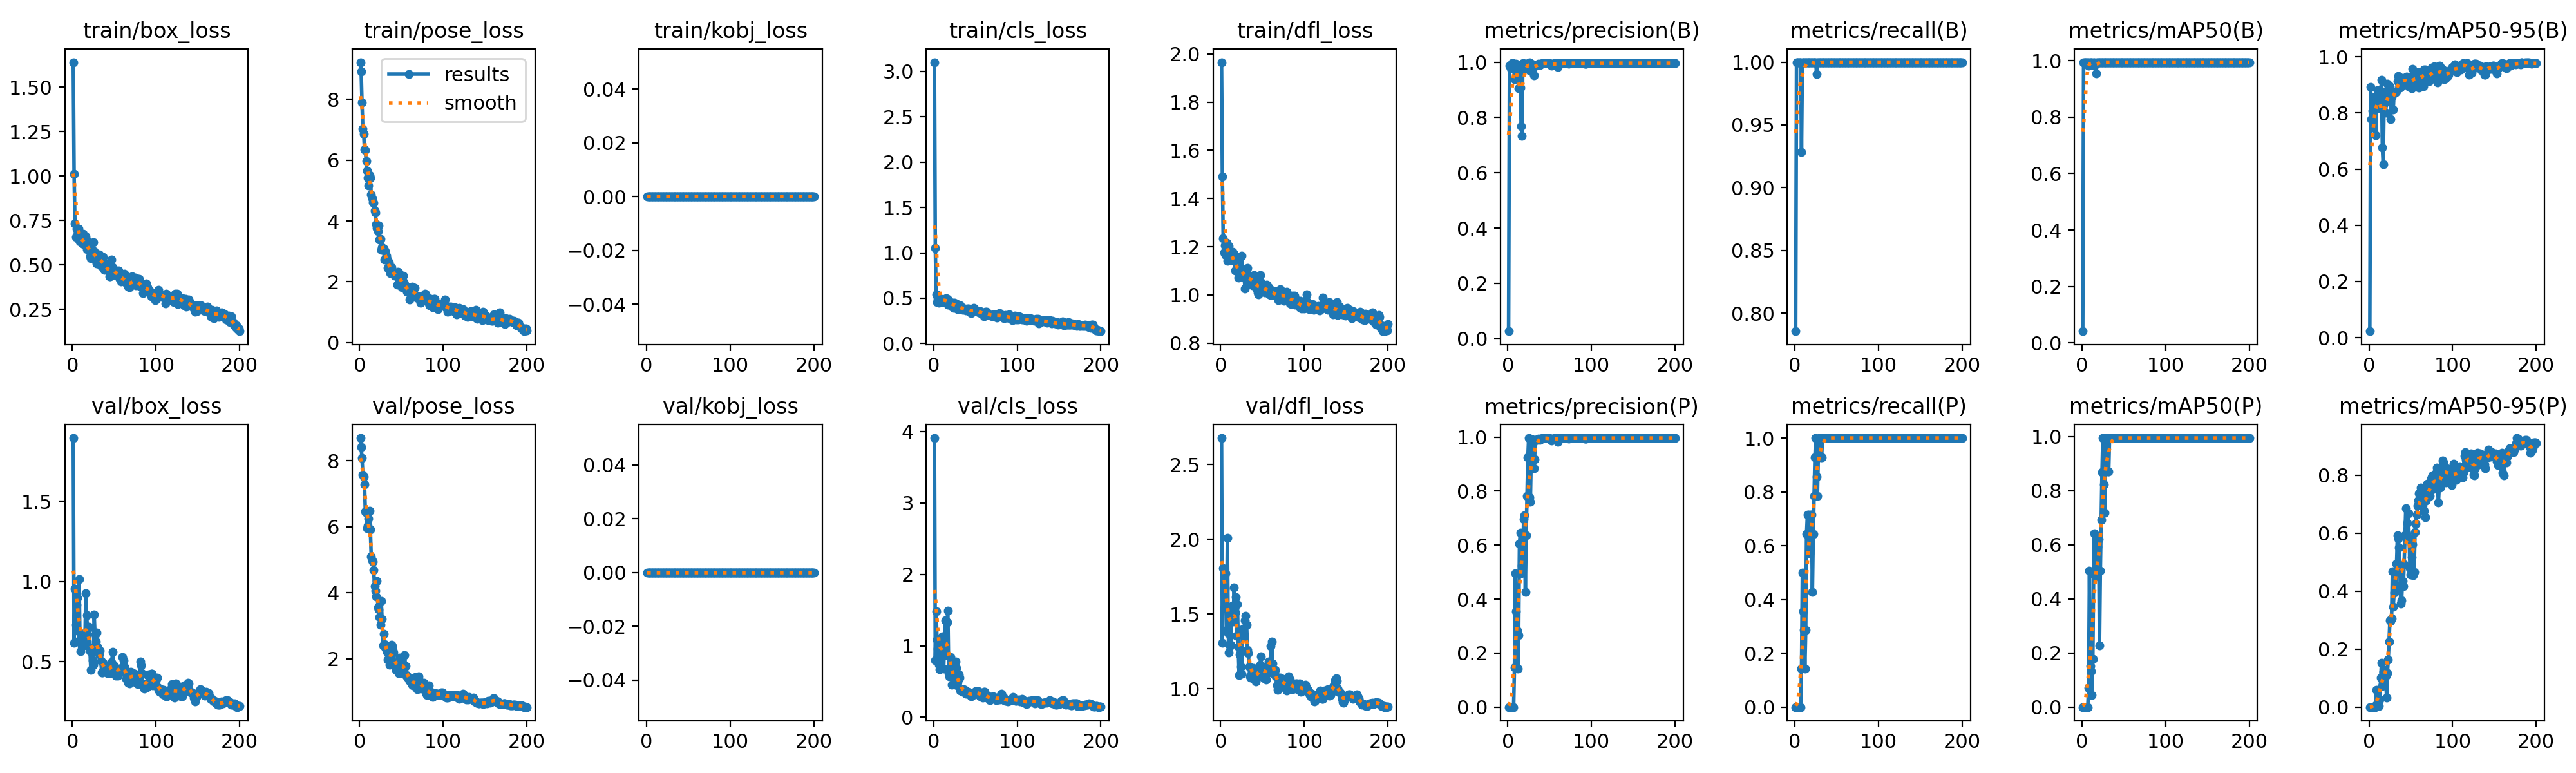

Source data for this figure (header and first rows):
epoch, time, train/box_loss, train/pose_loss, train/kobj_loss, train/cls_loss, train/dfl_loss, metrics/precision(B), metrics/recall(B), metrics/mAP50(B), metrics/mAP50-95(B), metrics/precision(P), metrics/recall(P), metrics/mAP50(P), metrics/mAP50-95(P), val/box_loss, val/pose_loss, val/kobj_loss, val/cls_loss, val/dfl_loss, lr/pg0, lr/pg1, lr/pg2
1, 20.22, 1.64, 9.226, 0, 3.102, 1.966, 0.02716, 0.7857, 0.04117, 0.02259, 0, 0, 0, 0, 1.895, 8.683, 0, 3.906, 2.678, 0.0001, 0.0001, 0.0001
2, 25.77, 1.013, 8.928, 0, 1.054, 1.492, 0.9869, 1, 0.995, 0.8923, 0, 0, 0, 0, 0.6171, 8.406, 0, 0.8005, 1.308, 0.0002189, 0.0002189, 0.0002189
3, 32.01, 0.7329, 7.906, 0, 0.5392, 1.236, 0.9843, 1, 0.995, 0.7782, 0, 0, 0, 0, 0.9548, 8.084, 0, 1.481, 1.807, 0.0003366, 0.0003366, 0.0003366
4, 38.19, 0.6574, 7.024, 0, 0.454, 1.177, 0.9778, 1, 0.995, 0.8074, 0, 0, 0, 0, 0.7303, 7.576, 0, 1.084, 1.539, 0.0004532, 0.0004532, 0.0004532
5, 43.58, 0.7025, 6.872, 0, 0.5006, 1.207, 0.9955, 1, 0.995, 0.7476, 0, 0, 0, 0, 0.8544, 7.521, 0, 0.9556, 1.67, 0.0005685, 0.0005685, 0.0005685
6, 49.04, 0.6679, 6.359, 0, 0.4527, 1.165, 0.996, 1, 0.995, 0.8124, 0, 0, 0, 0, 0.8981, 7.282, 0, 0.7351, 1.774, 0.0006827, 0.0006827, 0.0006827
7, 55.22, 0.7051, 6.338, 0, 0.5009, 1.218, 0.9923, 1, 0.995, 0.8586, 0, 0, 0, 0, 0.6885, 6.457, 0, 0.6716, 1.395, 0.0007956, 0.0007956, 0.0007956
8, 60.98, 0.6398, 5.967, 0, 0.4874, 1.143, 0.9388, 0.9286, 0.9827, 0.72, 0.148, 0.1429, 0.07018, 0.00702, 1.016, 6.427, 0, 0.9405, 2.012, 0.0009074, 0.0009074, 0.0009074
9, 66.24, 0.6324, 5.651, 0, 0.4875, 1.161, 0.9883, 1, 0.995, 0.8427, 0.4967, 0.5, 0.5045, 0.05857, 0.6384, 5.954, 0, 0.9961, 1.37, 0.001018, 0.001018, 0.001018
10, 71.67, 0.6519, 5.424, 0, 0.4841, 1.203, 0.9933, 1, 0.995, 0.8806, 0.3548, 0.3571, 0.1515, 0.01515, 0.5641, 6.036, 0, 1.135, 1.241, 0.001127, 0.001127, 0.001127
11, 77.84, 0.6378, 5.163, 0, 0.4672, 1.165, 0.9864, 1, 0.995, 0.8653, 0.2823, 0.2857, 0.1325, 0.01325, 0.5981, 6.242, 0, 0.9558, 1.287, 0.001236, 0.001236, 0.001236
12, 83.26, 0.6224, 5.517, 0, 0.4604, 1.145, 0.9706, 1, 0.995, 0.8814, 0.1414, 0.1429, 0.04348, 0.00435, 0.598, 6.479, 0, 0.6791, 1.293, 0.001343, 0.001343, 0.001343
13, 88.7, 0.6754, 5.423, 0, 0.4834, 1.176, 0.9051, 1, 0.9857, 0.8173, 0.2665, 0.2857, 0.1769, 0.02555, 0.6643, 5.919, 0, 1.077, 1.516, 0.001449, 0.001449, 0.001449
14, 94.36, 0.6126, 4.861, 0, 0.4772, 1.179, 0.9445, 1, 0.995, 0.8777, 0.6064, 0.6429, 0.4935, 0.1017, 0.6613, 5.095, 0, 1.356, 1.556, 0.001553, 0.001553, 0.001553
15, 99.68, 0.6147, 4.751, 0, 0.4998, 1.146, 0.9092, 1, 0.995, 0.9175, 0.646, 0.7143, 0.6413, 0.153, 0.6427, 4.974, 0, 0.8687, 1.448, 0.001657, 0.001657, 0.001657
16, 105.1, 0.6621, 4.625, 0, 0.4944, 1.172, 0.7694, 1, 0.9862, 0.6767, 0.496, 0.6429, 0.483, 0.07323, 0.9267, 4.944, 0, 1.327, 1.677, 0.001759, 0.001759, 0.001759
17, 110.6, 0.5896, 4.589, 0, 0.431, 1.102, 0.7324, 1, 0.9555, 0.6172, 0.5243, 0.7143, 0.6176, 0.1218, 0.7916, 4.676, 0, 1.495, 1.508, 0.001842, 0.001842, 0.001842
18, 116.2, 0.6335, 4.34, 0, 0.4799, 1.15, 0.9956, 1, 0.995, 0.8334, 0.5703, 0.5714, 0.4972, 0.1023, 0.7011, 4.189, 0, 0.6197, 1.613, 0.001832, 0.001832, 0.001832
19, 121.9, 0.5917, 4.278, 0, 0.4532, 1.101, 0.975, 1, 0.995, 0.8661, 0.6956, 0.7143, 0.593, 0.1283, 0.5991, 4.066, 0, 0.5759, 1.355, 0.001822, 0.001822, 0.001822
20, 127.4, 0.5952, 3.9, 0, 0.4527, 1.128, 0.9933, 1, 0.995, 0.8015, 0.7094, 0.7143, 0.6218, 0.1075, 0.7185, 3.884, 0, 0.8458, 1.567, 0.001812, 0.001812, 0.001812
21, 132.7, 0.5477, 3.764, 0, 0.4346, 1.073, 0.9921, 1, 0.995, 0.8788, 0.4252, 0.4286, 0.227, 0.03285, 0.5661, 4.346, 0, 0.7461, 1.283, 0.001802, 0.001802, 0.001802
22, 138.5, 0.539, 3.661, 0, 0.4042, 1.078, 0.9905, 1, 0.995, 0.9041, 0.6369, 0.6429, 0.5044, 0.1171, 0.4494, 3.562, 0, 0.4536, 1.092, 0.001792, 0.001792, 0.001792
23, 143.9, 0.5734, 3.847, 0, 0.4514, 1.107, 0.9953, 1, 0.995, 0.8492, 0.783, 0.7857, 0.6914, 0.1642, 0.583, 3.504, 0, 0.4684, 1.23, 0.001782, 0.001782, 0.001782
24, 149.3, 0.5471, 3.393, 0, 0.3898, 1.097, 0.9952, 1, 0.995, 0.8966, 0.9241, 0.9286, 0.8691, 0.227, 0.5116, 3.267, 0, 0.5798, 1.148, 0.001772, 0.001772, 0.001772
25, 154.9, 0.6263, 3.417, 0, 0.448, 1.163, 0.9965, 1, 0.995, 0.8916, 0.9965, 1, 0.995, 0.2993, 0.4818, 3.033, 0, 0.4817, 1.101, 0.001762, 0.001762, 0.001762
26, 160.7, 0.576, 3.048, 0, 0.4356, 1.091, 1, 0.9906, 0.995, 0.7777, 0.7762, 0.8571, 0.8247, 0.2973, 0.7943, 3.751, 0, 0.7752, 1.398, 0.001752, 0.001752, 0.001752
27, 166.2, 0.5652, 3.136, 0, 0.4288, 1.102, 0.9683, 1, 0.995, 0.8584, 0.7608, 0.7857, 0.7181, 0.3059, 0.6685, 3.21, 0, 0.6911, 1.364, 0.001743, 0.001743, 0.001743
28, 171.8, 0.5222, 3.076, 0, 0.4331, 1.08, 0.9953, 1, 0.995, 0.8716, 0.9242, 0.9286, 0.8739, 0.4689, 0.6261, 2.396, 0, 0.4447, 1.347, 0.001733, 0.001733, 0.001733
29, 177.3, 0.5084, 3.093, 0, 0.3758, 1.027, 0.9917, 1, 0.995, 0.8118, 0.9917, 1, 0.995, 0.3451, 0.6807, 2.75, 0, 0.4953, 1.459, 0.001723, 0.001723, 0.001723
30, 183, 0.5341, 2.734, 0, 0.3955, 1.068, 0.9746, 1, 0.995, 0.8723, 0.9746, 1, 0.995, 0.3957, 0.5933, 2.444, 0, 0.5992, 1.487, 0.001713, 0.001713, 0.001713
31, 188.5, 0.5402, 2.997, 0, 0.4181, 1.075, 0.953, 1, 0.995, 0.8717, 0.8838, 0.9286, 0.8716, 0.4117, 0.5564, 2.341, 0, 0.5579, 1.427, 0.001703, 0.001703, 0.001703
32, 193.9, 0.5603, 2.861, 0, 0.4207, 1.112, 0.9896, 1, 0.995, 0.8745, 0.9189, 0.9286, 0.8707, 0.4203, 0.5461, 2.269, 0, 0.3746, 1.258, 0.001693, 0.001693, 0.001693
33, 199.2, 0.5359, 2.741, 0, 0.3884, 1.071, 0.9898, 1, 0.995, 0.8775, 0.9898, 1, 0.995, 0.4949, 0.5717, 2.2, 0, 0.3725, 1.237, 0.001683, 0.001683, 0.001683
34, 204.8, 0.4931, 2.448, 0, 0.3765, 1.053, 0.9898, 1, 0.995, 0.9121, 0.9898, 1, 0.995, 0.5921, 0.506, 1.981, 0, 0.362, 1.149, 0.001673, 0.001673, 0.001673
35, 211.4, 0.5225, 2.644, 0, 0.3751, 1.052, 0.9897, 1, 0.995, 0.9305, 0.9897, 1, 0.995, 0.5818, 0.4354, 1.969, 0, 0.3564, 1.083, 0.001663, 0.001663, 0.001663
36, 217.9, 0.528, 2.417, 0, 0.3842, 1.077, 0.9926, 1, 0.995, 0.9202, 0.9926, 1, 0.995, 0.5509, 0.4353, 1.819, 0, 0.3904, 1.074, 0.001654, 0.001654, 0.001654
37, 223.8, 0.5433, 2.276, 0, 0.3849, 1.075, 0.995, 1, 0.995, 0.8895, 0.995, 1, 0.995, 0.4647, 0.4929, 1.968, 0, 0.3801, 1.117, 0.001644, 0.001644, 0.001644
38, 229.4, 0.4731, 2.475, 0, 0.3729, 1.04, 0.9903, 1, 0.995, 0.9056, 0.9903, 1, 0.995, 0.3564, 0.4615, 2.419, 0, 0.374, 1.1, 0.001634, 0.001634, 0.001634
39, 235.5, 0.4755, 2.331, 0, 0.3677, 1.055, 0.9921, 1, 0.995, 0.9153, 0.9921, 1, 0.995, 0.3694, 0.4785, 2.382, 0, 0.3292, 1.139, 0.001624, 0.001624, 0.001624
40, 241.5, 0.4959, 2.311, 0, 0.3868, 1.083, 0.9937, 1, 0.995, 0.9252, 0.9937, 1, 0.995, 0.4349, 0.441, 2.247, 0, 0.3284, 1.067, 0.001614, 0.001614, 0.001614
41, 246.9, 0.5043, 2.286, 0, 0.3786, 1.061, 0.9963, 1, 0.995, 0.9133, 0.9963, 1, 0.995, 0.4177, 0.4604, 2.196, 0, 0.3564, 1.083, 0.001604, 0.001604, 0.001604
42, 252.5, 0.4829, 2.201, 0, 0.3827, 1.069, 0.9962, 1, 0.995, 0.9181, 0.9962, 1, 0.995, 0.4924, 0.4301, 1.83, 0, 0.3316, 1.047, 0.001594, 0.001594, 0.001594
43, 258.1, 0.469, 2.24, 0, 0.3595, 1.027, 0.9963, 1, 0.995, 0.9101, 0.9963, 1, 0.995, 0.5921, 0.4515, 1.733, 0, 0.3165, 1.068, 0.001584, 0.001584, 0.001584
44, 263.9, 0.4363, 2.19, 0, 0.3444, 1.012, 0.9964, 1, 0.995, 0.9225, 0.9964, 1, 0.995, 0.6859, 0.4582, 1.662, 0, 0.3376, 1.1, 0.001574, 0.001574, 0.001574
45, 269.9, 0.4352, 1.893, 0, 0.3356, 1.003, 0.9965, 1, 0.995, 0.93, 0.9965, 1, 0.995, 0.5968, 0.4299, 1.799, 0, 0.2965, 1.083, 0.001564, 0.001564, 0.001564
46, 275.7, 0.4627, 2.324, 0, 0.3498, 1.007, 0.9964, 1, 0.995, 0.9232, 0.9964, 1, 0.995, 0.6345, 0.4349, 1.635, 0, 0.3058, 1.113, 0.001554, 0.001554, 0.001554
47, 281.8, 0.5302, 2.314, 0, 0.3808, 1.083, 0.9963, 1, 0.995, 0.8967, 0.9963, 1, 0.995, 0.6692, 0.4984, 1.56, 0, 0.3345, 1.162, 0.001545, 0.001545, 0.001545
48, 287.3, 0.4857, 2.097, 0, 0.3953, 1.054, 0.9961, 1, 0.995, 0.8917, 0.9961, 1, 0.995, 0.5839, 0.5602, 2.026, 0, 0.3477, 1.215, 0.001535, 0.001535, 0.001535
49, 292.8, 0.4609, 2.029, 0, 0.3654, 1.025, 0.9959, 1, 0.995, 0.922, 0.9959, 1, 0.995, 0.4785, 0.4805, 1.918, 0, 0.3231, 1.11, 0.001525, 0.001525, 0.001525
50, 298.4, 0.4767, 1.992, 0, 0.3751, 1.046, 0.9961, 1, 0.995, 0.8939, 0.9961, 1, 0.995, 0.4571, 0.474, 2.035, 0, 0.3669, 1.136, 0.001515, 0.001515, 0.001515
51, 303.7, 0.4464, 1.81, 0, 0.3632, 1.037, 0.9928, 1, 0.995, 0.8888, 0.9928, 1, 0.995, 0.5163, 0.4512, 1.717, 0, 0.3557, 1.11, 0.001505, 0.001505, 0.001505
52, 309.4, 0.4497, 2.204, 0, 0.3563, 1.02, 0.9863, 1, 0.995, 0.9559, 0.9863, 1, 0.995, 0.5611, 0.4145, 1.551, 0, 0.3487, 1.069, 0.001495, 0.001495, 0.001495
53, 315, 0.4413, 1.983, 0, 0.3538, 1.011, 0.9898, 1, 0.995, 0.9269, 0.9898, 1, 0.995, 0.4549, 0.4561, 1.703, 0, 0.3643, 1.109, 0.001485, 0.001485, 0.001485
54, 320.5, 0.4533, 1.92, 0, 0.346, 1.017, 0.9951, 1, 0.995, 0.9301, 0.9951, 1, 0.995, 0.466, 0.4121, 2.105, 0, 0.3595, 1.063, 0.001475, 0.001475, 0.001475
55, 325.9, 0.4679, 1.837, 0, 0.3494, 1.043, 0.9953, 1, 0.995, 0.8999, 0.9953, 1, 0.995, 0.6034, 0.4477, 1.784, 0, 0.3131, 1.101, 0.001465, 0.001465, 0.001465
56, 331.7, 0.4527, 1.742, 0, 0.3567, 1.01, 0.996, 1, 0.995, 0.9156, 0.996, 1, 0.995, 0.6328, 0.4577, 1.51, 0, 0.2933, 1.151, 0.001455, 0.001455, 0.001455
57, 337.3, 0.4233, 1.672, 0, 0.3311, 1.033, 0.996, 1, 0.995, 0.9173, 0.996, 1, 0.995, 0.6638, 0.4582, 1.451, 0, 0.3093, 1.182, 0.001446, 0.001446, 0.001446
58, 343.3, 0.4055, 1.745, 0, 0.3335, 1.001, 0.996, 1, 0.995, 0.9443, 0.996, 1, 0.995, 0.6944, 0.4498, 1.439, 0, 0.2951, 1.164, 0.001436, 0.001436, 0.001436
59, 348.8, 0.4349, 1.809, 0, 0.3393, 1.025, 0.9964, 1, 0.995, 0.9406, 0.9964, 1, 0.995, 0.713, 0.4385, 1.378, 0, 0.2791, 1.142, 0.001426, 0.001426, 0.001426
60, 354.9, 0.4102, 1.418, 0, 0.3021, 0.9993, 0.9821, 1, 0.995, 0.8891, 0.9821, 1, 0.995, 0.7379, 0.5304, 1.339, 0, 0.3556, 1.286, 0.001416, 0.001416, 0.001416
... 140 more rows
